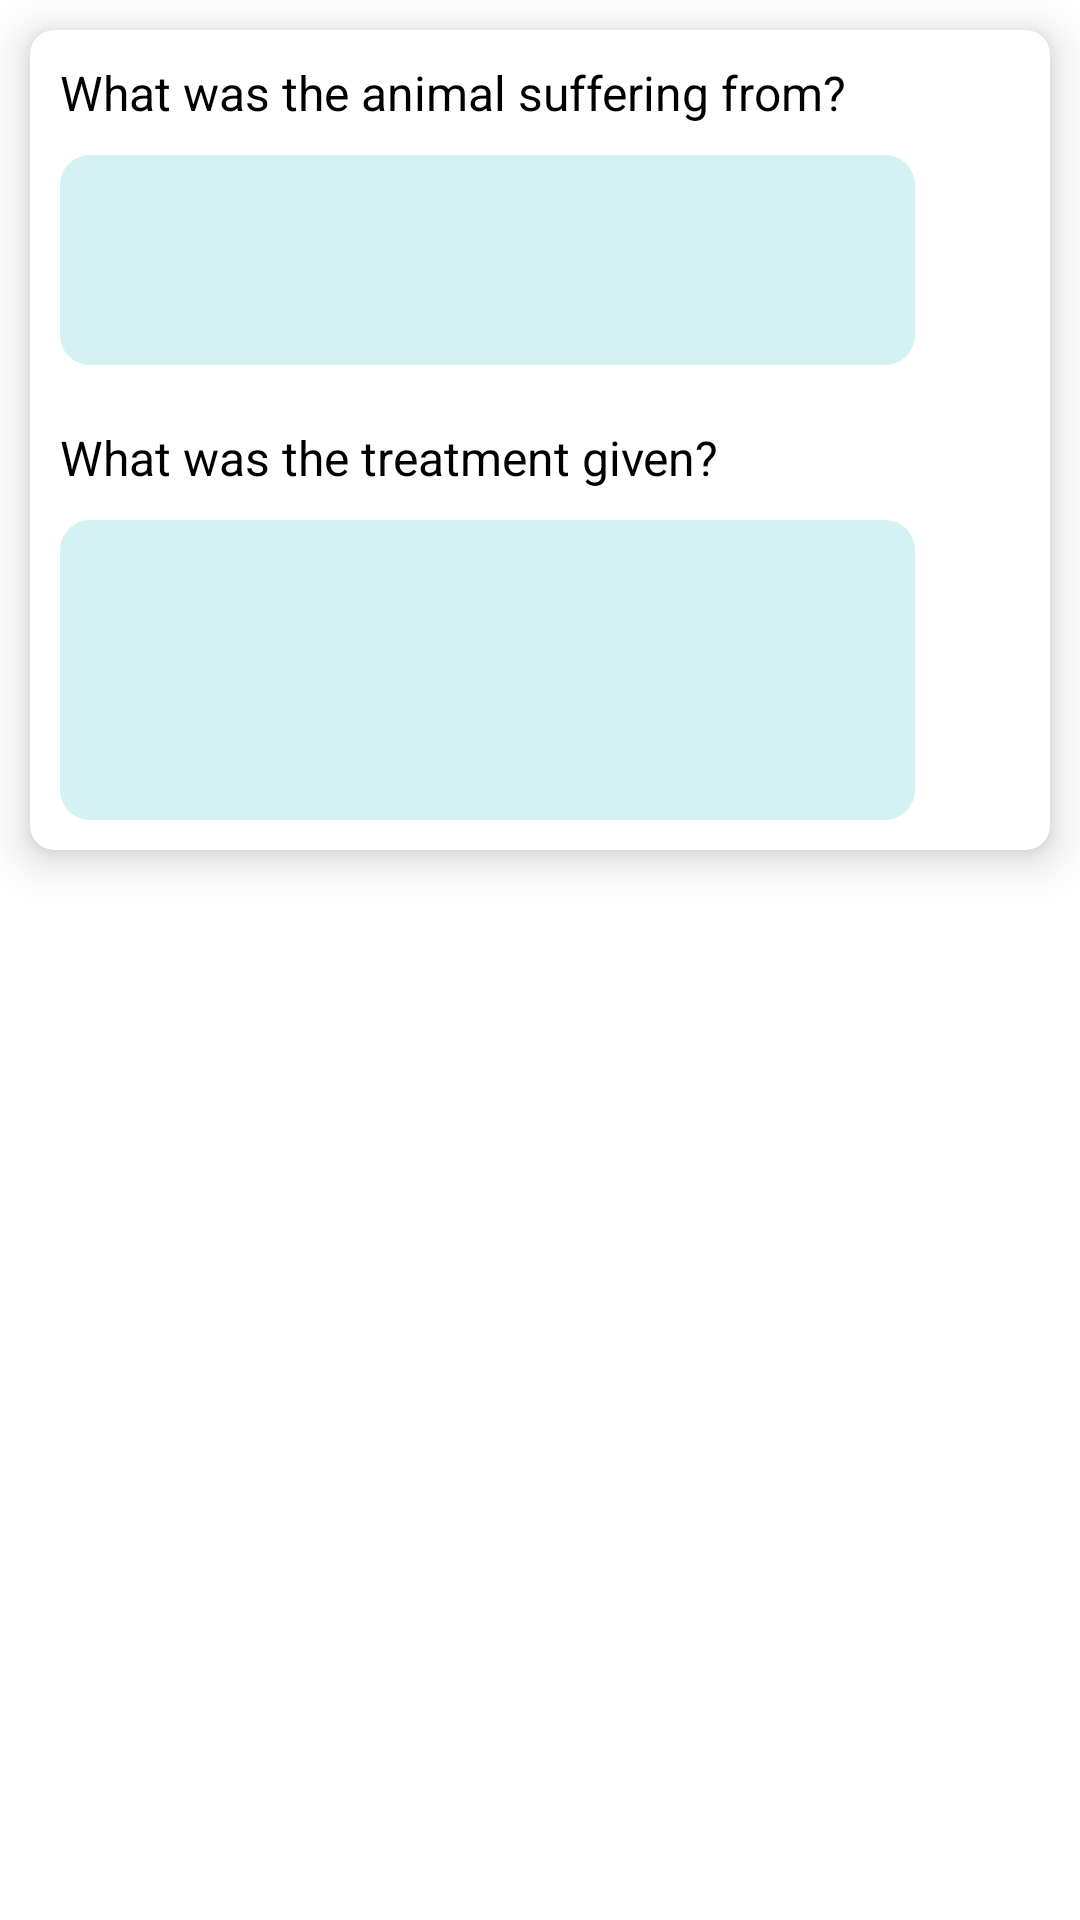

Reconstruct the res/layout file that produces this screen, plus the resources it refers to.
<!-- AndroidManifest.xml: application theme AppTheme -->
<!-- res/layout/illness.xml -->
<?xml version="1.0" encoding="utf-8"?>
<LinearLayout xmlns:android="http://schemas.android.com/apk/res/android"
    xmlns:app="http://schemas.android.com/apk/res-auto"
    android:orientation="vertical"
    android:layout_width="match_parent"
    android:layout_height="wrap_content">

    <androidx.cardview.widget.CardView
        android:layout_width="match_parent"
        android:layout_height="wrap_content"
        android:padding="10dp"
        android:layout_margin="10dp"
        app:cardCornerRadius="8dp"
        app:cardElevation="8dp">

        <LinearLayout
            android:layout_width="match_parent"
            android:layout_height="wrap_content"
            android:orientation="horizontal"
            android:weightSum="10"
            android:padding="10dp">

            <LinearLayout
                android:layout_width="0dp"
                android:layout_height="wrap_content"
                android:orientation="vertical"
                android:layout_weight="10">

                <TextView
                    android:layout_width="match_parent"
                    android:layout_height="wrap_content"
                    android:layout_marginBottom="10dp"
                    android:text="What was the animal suffering from?"
                    android:textColor="@color/black"
                    android:textSize="16sp" />

                <EditText
                    android:id="@+id/suffering"
                    android:layout_width="match_parent"
                    android:layout_height="70dp"
                    android:background="@drawable/et_button"
                    android:gravity="top"
                    android:inputType="textMultiLine"
                    android:padding="10dp"
                    android:textSize="14sp" />

                <TextView
                    android:layout_width="match_parent"
                    android:layout_height="wrap_content"
                    android:layout_marginTop="20dp"
                    android:layout_marginBottom="10dp"
                    android:text="What was the treatment given?"
                    android:textColor="@color/black"
                    android:textSize="16sp" />

                <EditText
                    android:id="@+id/treatment"
                    android:layout_width="match_parent"
                    android:layout_height="100dp"
                    android:background="@drawable/et_button"
                    android:gravity="top"
                    android:inputType="textMultiLine"
                    android:padding="10dp"
                    android:textSize="14sp" />

            </LinearLayout>

            <ImageView
                android:id="@+id/close"
                android:layout_width="30dp"
                android:layout_height="30dp"
                android:src="@drawable/ic_close"
                android:layout_marginStart="5dp"
                android:layout_gravity="bottom"/>

        </LinearLayout>

    </androidx.cardview.widget.CardView>

</LinearLayout>
<!-- resources referenced by this layout -->
<resources>
  <color name="black">#FF000000</color>
  <!-- drawable et_button (drawable) -->
  <?xml version="1.0" encoding="utf-8"?>
  <selector xmlns:android="http://schemas.android.com/apk/res/android">
      <item>
          <shape>
              <solid android:color="@color/baby_blue" />
              <corners android:radius="10dp" />
          </shape>
      </item>
  </selector>
  <style name="AppTheme" parent="Theme.AppCompat.Light.NoActionBar">
          
          <item name="colorPrimary">@color/navy_blue</item>
          <item name="colorPrimaryDark">@color/navy_blue</item>
          <item name="colorAccent">@color/grotto_blue</item>
          <item name="android:windowBackground">@color/white</item>
      </style>
  <color name="baby_blue">#d4f1f4</color>
  <color name="navy_blue">#05445e</color>
  <color name="grotto_blue">#189ab4</color>
  <color name="white">#FFFFFFFF</color>
</resources>
